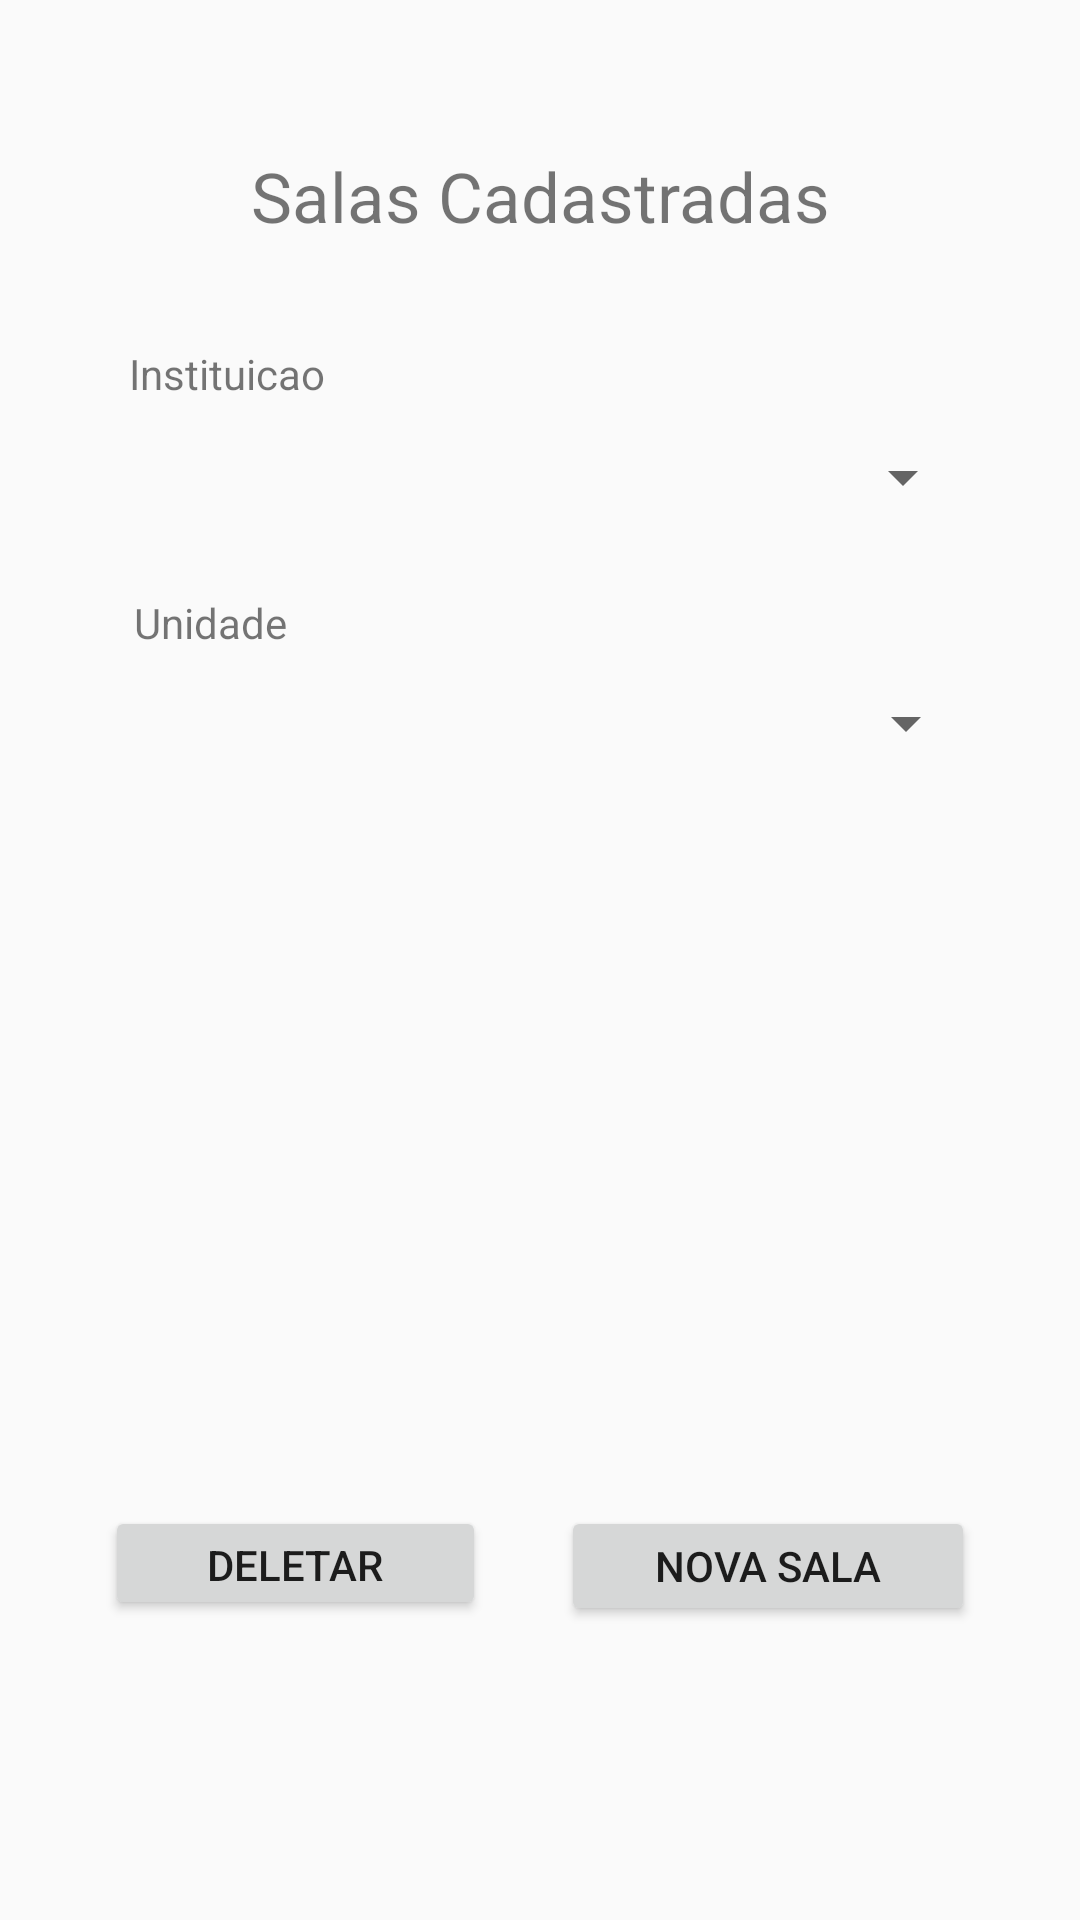

The Android layout XML behind this screen, and the referenced resources:
<!-- AndroidManifest.xml: application theme AppTheme -->
<!-- res/layout/activity_mapeamento_lista.xml -->
<?xml version="1.0" encoding="utf-8"?>
<android.support.constraint.ConstraintLayout xmlns:android="http://schemas.android.com/apk/res/android"
    xmlns:app="http://schemas.android.com/apk/res-auto"
    xmlns:tools="http://schemas.android.com/tools"
    android:layout_width="match_parent"
    android:layout_height="match_parent"
    tools:context="ufmg_leic.meca.MapeamentoLista">

    <TextView
        android:id="@+id/textViewMapListTitulo"
        android:layout_width="244dp"
        android:layout_height="53dp"
        android:text="Salas Cadastradas"
        android:gravity="center"
        android:textSize="23dp"
        android:layout_marginRight="8dp"
        app:layout_constraintRight_toRightOf="parent"
        android:layout_marginLeft="8dp"
        app:layout_constraintLeft_toLeftOf="parent"
        android:layout_marginStart="8dp"
        android:layout_marginEnd="8dp"
        app:layout_constraintTop_toTopOf="parent"
        android:layout_marginTop="39dp" />

    <ListView
        android:layout_width="248dp"
        android:layout_height="175dp"
        android:layout_marginLeft="8dp"
        android:layout_marginRight="8dp"
        app:layout_constraintLeft_toLeftOf="parent"
        app:layout_constraintRight_toRightOf="parent"
        android:layout_marginStart="8dp"
        android:layout_marginEnd="8dp"
        android:layout_marginTop="28dp"
        app:layout_constraintTop_toBottomOf="@+id/spinnerMapUnidade"
        android:id="@+id/listViewMapLista" />

    <Spinner
        android:id="@+id/spinnerMapInst"
        android:layout_width="290dp"
        android:layout_height="34dp"
        android:layout_marginLeft="8dp"
        app:layout_constraintLeft_toLeftOf="parent"
        android:layout_marginRight="8dp"
        app:layout_constraintRight_toRightOf="parent"
        android:layout_marginTop="8dp"
        app:layout_constraintTop_toBottomOf="@+id/textView31" />

    <Spinner
        android:id="@+id/spinnerMapUnidade"
        android:layout_width="292dp"
        android:layout_height="32dp"
        android:layout_marginLeft="8dp"
        app:layout_constraintLeft_toLeftOf="parent"
        android:layout_marginRight="8dp"
        app:layout_constraintRight_toRightOf="parent"
        android:layout_marginTop="8dp"
        app:layout_constraintTop_toBottomOf="@+id/textView40" />

    <TextView
        android:id="@+id/textView31"
        android:layout_width="wrap_content"
        android:layout_height="wrap_content"
        android:text="Instituicao"
        android:layout_marginTop="23dp"
        app:layout_constraintTop_toBottomOf="@+id/textViewMapListTitulo"
        android:layout_marginLeft="8dp"
        app:layout_constraintLeft_toLeftOf="parent"
        android:layout_marginRight="8dp"
        app:layout_constraintRight_toRightOf="parent"
        app:layout_constraintHorizontal_bias="0.125" />

    <TextView
        android:id="@+id/textView40"
        android:layout_width="wrap_content"
        android:layout_height="wrap_content"
        android:text="Unidade"
        android:layout_marginTop="22dp"
        app:layout_constraintTop_toBottomOf="@+id/spinnerMapInst"
        android:layout_marginLeft="8dp"
        app:layout_constraintLeft_toLeftOf="parent"
        android:layout_marginRight="8dp"
        app:layout_constraintRight_toRightOf="parent"
        app:layout_constraintHorizontal_bias="0.125" />

    <Button
        android:id="@+id/buttonMapDeletar"
        android:layout_width="127dp"
        android:layout_height="38dp"
        android:text="Deletar"
        android:layout_marginLeft="1dp"
        app:layout_constraintLeft_toLeftOf="@+id/spinnerMapUnidade"
        android:layout_marginTop="42dp"
        app:layout_constraintTop_toBottomOf="@+id/listViewMapLista" />

    <Button
        android:id="@+id/buttonMapAdd"
        android:layout_width="138dp"
        android:layout_height="40dp"
        android:text="Nova Sala"
        android:layout_marginRight="1dp"
        app:layout_constraintRight_toRightOf="@+id/spinnerMapUnidade"
        android:layout_marginTop="42dp"
        app:layout_constraintTop_toBottomOf="@+id/listViewMapLista" />
</android.support.constraint.ConstraintLayout>
<!-- resources referenced by this layout -->
<resources>
  <style name="AppTheme" parent="Theme.AppCompat.Light.NoActionBar">
          
      </style>
</resources>
